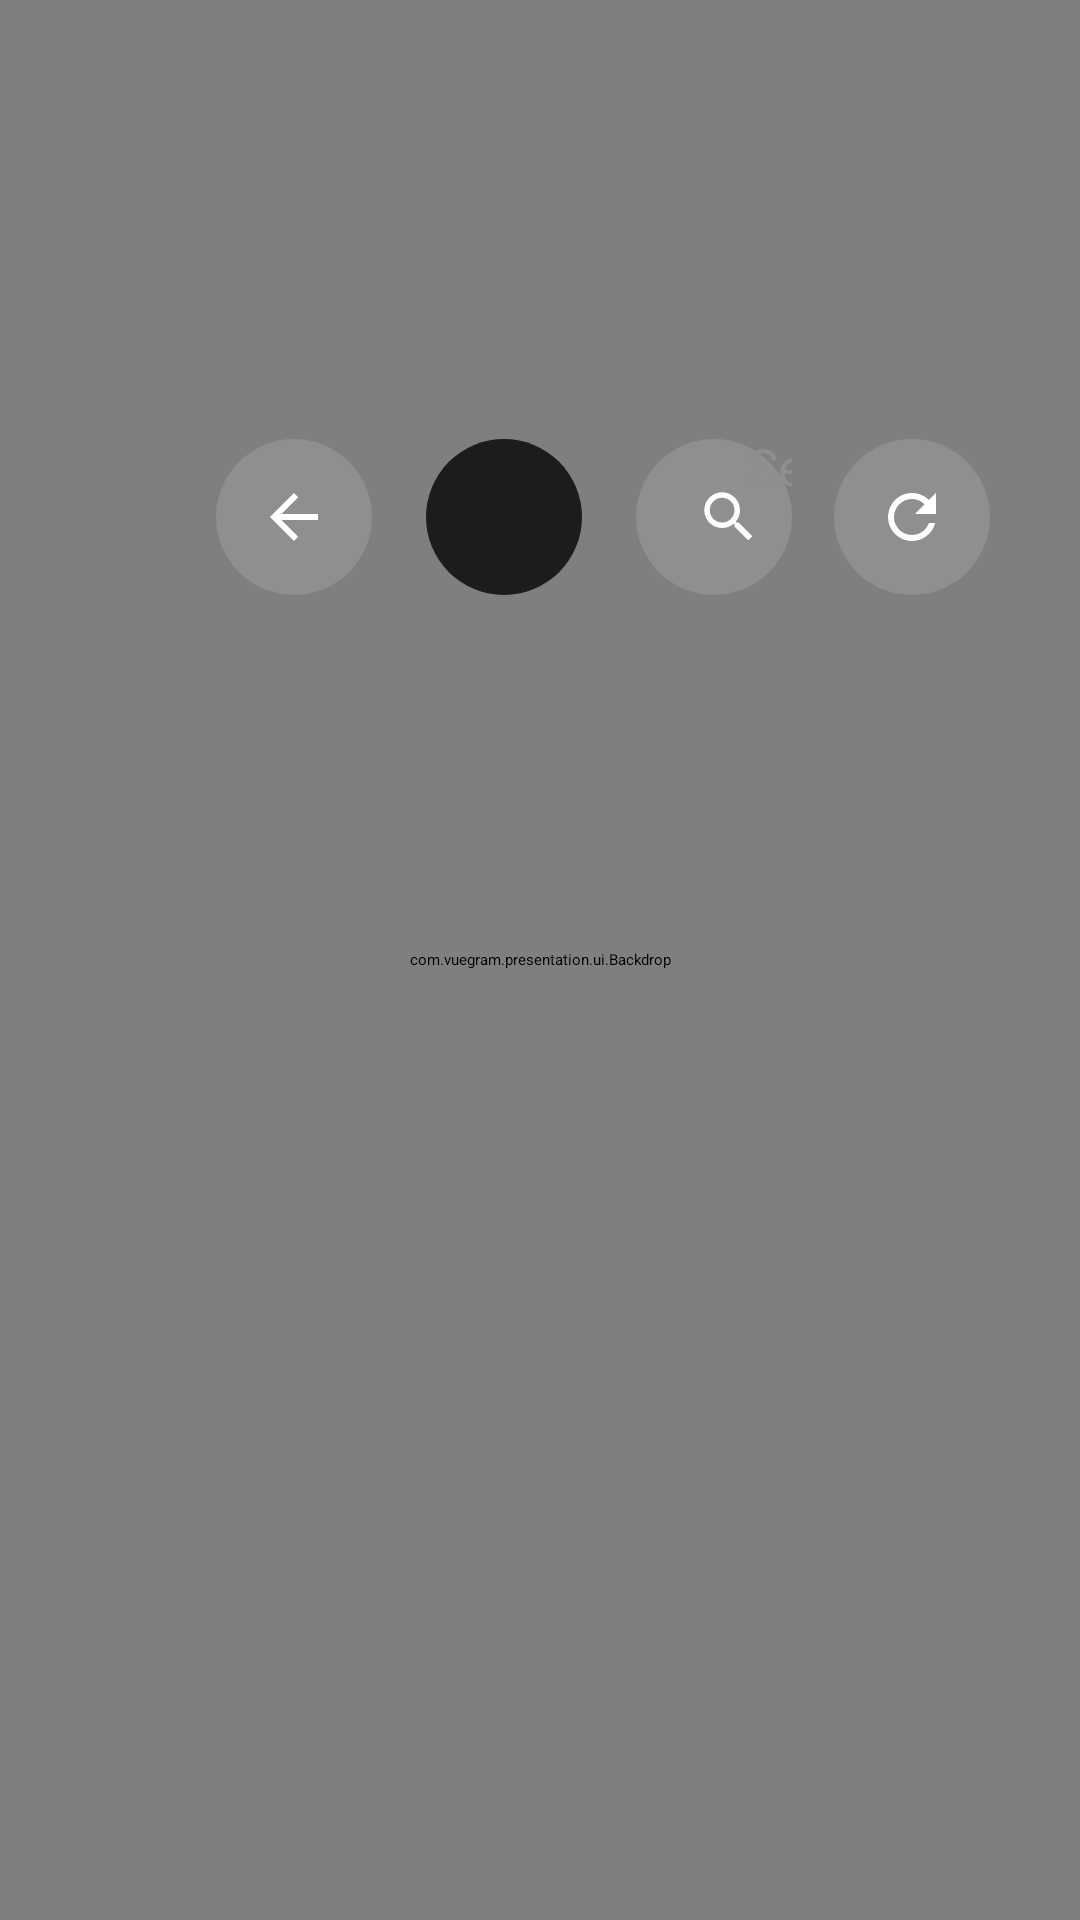

Here is an Android app screen rendered from its layout file. Give the layout XML and the strings, colors and styles it references.
<!-- AndroidManifest.xml: application theme Theme.VueGram -->
<!-- res/layout/fragment_chat.xml -->
<?xml version="1.0" encoding="utf-8"?>
<FrameLayout xmlns:android="http://schemas.android.com/apk/res/android"
    android:layout_width="match_parent"
    android:layout_height="match_parent"
    android:clipChildren="false">

    <com.vuegram.presentation.ui.GlowView
        android:id="@+id/glow"
        android:layout_width="match_parent"
        android:layout_height="match_parent" />

    
    <com.vuegram.presentation.ui.Backdrop
        android:id="@+id/backdrop"
        android:layout_width="match_parent"
        android:layout_height="match_parent"
        android:layout_gravity="top|end" />

    <LinearLayout
        android:layout_width="match_parent"
        android:layout_height="match_parent"
        android:clipChildren="false"
        android:clipToPadding="false"
        android:orientation="vertical"
        android:paddingStart="72dp"
        android:paddingTop="40dp"
        android:paddingEnd="72dp">

        <LinearLayout
            android:id="@+id/header"
            android:layout_width="match_parent"
            android:layout_height="wrap_content"
            android:gravity="center_vertical"
            android:orientation="horizontal">

            
            <ImageButton
                android:id="@+id/back"
                android:layout_width="52dp"
                android:layout_height="52dp"
                android:layout_marginEnd="18dp"
                android:background="@drawable/tv_round_button_bg"
                android:contentDescription="@string/nav_back"
                android:padding="14dp"
                android:scaleType="fitCenter"
                android:src="@drawable/ic_arrow_back" />

            <ImageView
                android:id="@+id/avatar"
                android:layout_width="52dp"
                android:layout_height="52dp"
                android:background="@drawable/tv_avatar_bg"
                android:importantForAccessibility="no"
                android:scaleType="centerCrop" />

            <LinearLayout
                android:layout_width="0dp"
                android:layout_height="wrap_content"
                android:layout_marginStart="18dp"
                android:layout_weight="1"
                android:orientation="vertical">

                
                <TextView
                    android:id="@+id/chat_title"
                    style="@style/TvText"
                    android:layout_width="match_parent"
                    android:layout_height="wrap_content"
                    android:layout_marginEnd="24dp"
                    android:ellipsize="end"
                    android:fontFamily="@font/outfit_medium"
                    android:lineSpacingExtra="2dp"
                    android:maxLines="2"
                    android:textAlignment="viewStart"
                    android:textSize="@dimen/text_title" />

                <com.vuegram.presentation.ui.EyebrowText
                    android:id="@+id/chat_kind"
                    style="@style/TvText.Eyebrow"
                    android:layout_width="match_parent"
                    android:layout_height="wrap_content"
                    android:layout_marginTop="6dp"
                    android:textAlignment="viewStart" />
            </LinearLayout>

            
            <Button
                android:id="@+id/order"
                style="@style/TvText"
                android:layout_width="wrap_content"
                android:layout_height="52dp"
                android:layout_marginEnd="14dp"
                android:background="@drawable/tv_button_bg"
                android:drawableStart="@drawable/ic_sort"
                android:drawablePadding="10dp"
                android:drawableTint="@color/tv_button_text"
                android:fontFamily="@font/outfit_medium"
                android:paddingStart="18dp"
                android:paddingEnd="22dp"
                android:textAllCaps="false"
                android:textColor="@color/tv_button_text"
                android:textSize="@dimen/text_body"
                android:visibility="gone" />

            
            <TextView
                android:id="@+id/connection"
                style="@style/TvText.Sub"
                android:layout_width="wrap_content"
                android:layout_height="wrap_content"
                android:layout_marginEnd="20dp"
                android:background="@drawable/tv_pill_bg"
                android:paddingStart="16dp"
                android:paddingTop="8dp"
                android:paddingEnd="16dp"
                android:paddingBottom="8dp"
                android:textSize="@dimen/text_label"
                android:visibility="gone" />

            
            <ImageButton
                android:id="@+id/voice"
                android:layout_width="52dp"
                android:layout_height="52dp"
                android:layout_marginEnd="14dp"
                android:background="@drawable/tv_round_button_bg"
                android:contentDescription="@string/voice_search"
                android:padding="14dp"
                android:scaleType="fitCenter"
                android:src="@drawable/ic_mic"
                android:visibility="gone" />

            
            <EditText
                android:id="@+id/search"
                style="@style/TvText"
                android:layout_width="52dp"
                android:layout_height="52dp"
                android:layout_marginEnd="14dp"
                android:background="@drawable/tv_search_bg"
                android:drawableStart="@drawable/ic_search"
                android:drawablePadding="12dp"
                android:hint="@string/search_chat_hint"
                android:imeOptions="actionSearch"
                android:importantForAutofill="no"
                android:inputType="text"
                android:maxLines="1"
                android:paddingStart="20dp"
                android:paddingEnd="20dp"
                android:textColorHint="@color/tv_text_dim"
                android:textSize="@dimen/text_body" />

            
            <ImageButton
                android:id="@+id/refresh"
                android:layout_width="52dp"
                android:layout_height="52dp"
                android:layout_marginEnd="28dp"
                android:background="@drawable/tv_round_button_bg"
                android:contentDescription="@string/refresh"
                android:padding="14dp"
                android:scaleType="fitCenter"
                android:src="@drawable/ic_refresh" />

            <TextClock
                style="@style/TvText.Clock"
                android:layout_width="wrap_content"
                android:layout_height="wrap_content"
                android:format12Hour="h:mm"
                android:format24Hour="HH:mm" />
        </LinearLayout>

        <TextView
            android:id="@+id/video_title"
            style="@style/TvText"
            android:layout_width="match_parent"
            android:layout_height="wrap_content"
            android:layout_marginTop="28dp"
            android:ellipsize="end"
            android:fontFamily="@font/outfit_light"
            android:maxLines="1"
            android:textSize="@dimen/text_headline" />

        <TextView
            android:id="@+id/video_meta"
            style="@style/TvText.Sub"
            android:layout_width="match_parent"
            android:layout_height="wrap_content"
            android:layout_marginTop="8dp"
            android:ellipsize="end"
            android:maxLines="2" />

        <FrameLayout
            android:id="@+id/grid_container"
            android:layout_width="match_parent"
            android:layout_height="0dp"
            android:layout_marginStart="-24dp"
            android:layout_marginTop="6dp"
            android:layout_marginEnd="-24dp"
            android:layout_weight="1">

            
            <androidx.recyclerview.widget.RecyclerView
                android:id="@+id/grid"
                android:layout_width="match_parent"
                android:layout_height="match_parent"
                android:clipChildren="false"
                android:clipToPadding="false"
                android:paddingStart="24dp"
                android:paddingTop="24dp"
                android:paddingEnd="24dp"
                android:paddingBottom="60dp"
                android:scrollbars="none" />

            
            <com.vuegram.presentation.ui.SkeletonView
                android:id="@+id/skeleton"
                android:layout_width="match_parent"
                android:layout_height="match_parent"
                android:paddingLeft="36dp"
                android:paddingTop="36dp"
                android:paddingRight="36dp"
                android:visibility="gone" />
        </FrameLayout>
    </LinearLayout>

    
    <LinearLayout
        android:layout_width="wrap_content"
        android:layout_height="wrap_content"
        android:layout_gravity="center"
        android:gravity="center_horizontal"
        android:orientation="vertical">

        <TextView
            android:id="@+id/status"
            style="@style/TvText.Sub"
            android:layout_width="wrap_content"
            android:layout_height="wrap_content"
            android:maxWidth="720dp"
            android:textAlignment="center" />

        <Button
            android:id="@+id/retry"
            style="@style/TvText"
            android:layout_width="wrap_content"
            android:layout_height="52dp"
            android:layout_marginTop="24dp"
            android:background="@drawable/tv_button_bg"
            android:fontFamily="@font/outfit_medium"
            android:paddingStart="32dp"
            android:paddingEnd="32dp"
            android:text="@string/action_retry"
            android:textAllCaps="false"
            android:textColor="@color/tv_button_text"
            android:textSize="@dimen/text_body"
            android:visibility="gone" />
    </LinearLayout>
</FrameLayout>
<!-- resources referenced by this layout -->
<resources>
  <color name="tv_text_dim">#8E8E93</color>
  <dimen name="text_body">17sp</dimen>
  <dimen name="text_headline">24sp</dimen>
  <dimen name="text_label">15sp</dimen>
  <dimen name="text_title">20sp</dimen>
  <!-- drawable ic_arrow_back (drawable) -->
  <?xml version="1.0" encoding="utf-8"?>
  <vector xmlns:android="http://schemas.android.com/apk/res/android"
      android:width="22dp"
      android:height="22dp"
      android:autoMirrored="true"
      android:viewportWidth="24"
      android:viewportHeight="24">
      <path
          android:fillColor="#FFFFFFFF"
          android:pathData="M20,11H7.83l5.59,-5.59L12,4l-8,8 8,8 1.41,-1.41L7.83,13H20v-2z" />
  </vector>
  <!-- drawable ic_sort (drawable) -->
  <?xml version="1.0" encoding="utf-8"?>
  <vector xmlns:android="http://schemas.android.com/apk/res/android"
      android:width="22dp"
      android:height="22dp"
      android:autoMirrored="true"
      android:viewportWidth="24"
      android:viewportHeight="24">
      <path
          android:fillColor="#FFFFFFFF"
          android:pathData="M3,18h6v-2H3v2zM3,6v2h18V6H3zM3,13h12v-2H3v2z" />
  </vector>
  <!-- drawable tv_avatar_bg (drawable) -->
  <?xml version="1.0" encoding="utf-8"?>
  <shape xmlns:android="http://schemas.android.com/apk/res/android" android:shape="oval">
      <solid android:color="@color/tv_card" />
  </shape>
  <!-- drawable tv_pill_bg (drawable) -->
  <?xml version="1.0" encoding="utf-8"?>
  <shape xmlns:android="http://schemas.android.com/apk/res/android" android:shape="rectangle">
      <solid android:color="@color/tv_pill" />
      <corners android:radius="6dp" />
  </shape>
  <!-- drawable tv_round_button_bg (drawable) -->
  <?xml version="1.0" encoding="utf-8"?>
  <selector xmlns:android="http://schemas.android.com/apk/res/android">
      <item android:state_focused="true">
          <shape android:shape="oval">
              <solid android:color="#40FFFFFF" />
              <stroke android:width="1.5dp" android:color="#CCFFFFFF" />
          </shape>
      </item>
      <item>
          <shape android:shape="oval">
              <solid android:color="#1FFFFFFF" />
          </shape>
      </item>
  </selector>
  <string name="action_retry">Try again</string>
  <string name="nav_back">Back</string>
  <string name="refresh">Refresh</string>
  <string name="search_chat_hint">Search this channel</string>
  <string name="voice_search">Search by voice</string>
  <style name="TvText">
          <item name="android:fontFamily">@font/outfit_regular</item>
          <item name="android:textColor">@color/tv_text</item>
          <item name="android:includeFontPadding">false</item>
          
          <item name="android:textAlignment">textStart</item>
      </style>
  <style name="TvText.Clock">
          <item name="android:fontFamily">@font/outfit_extralight</item>
          <item name="android:textSize">30sp</item>
      </style>
  <style name="TvText.Eyebrow">
          <item name="android:fontFamily">@font/outfit_medium</item>
          <item name="android:textColor">@color/tv_text_dim</item>
          <item name="android:textSize">@dimen/text_caption</item>
          <item name="android:letterSpacing">0.3</item>
          <item name="android:textAllCaps">true</item>
      </style>
  <style name="TvText.Sub">
          <item name="android:textColor">@color/tv_text_dim</item>
          <item name="android:textSize">@dimen/text_body</item>
      </style>
  <style name="Theme.VueGram" parent="@style/Theme.Leanback">
          <item name="android:windowBackground">@color/tv_background</item>
      </style>
  <color name="tv_card">#1C1C1F</color>
  <color name="tv_pill">#B3000000</color>
  <color name="tv_text">#FFFFFF</color>
  <dimen name="text_caption">13sp</dimen>
  <color name="tv_background">#000000</color>
</resources>
